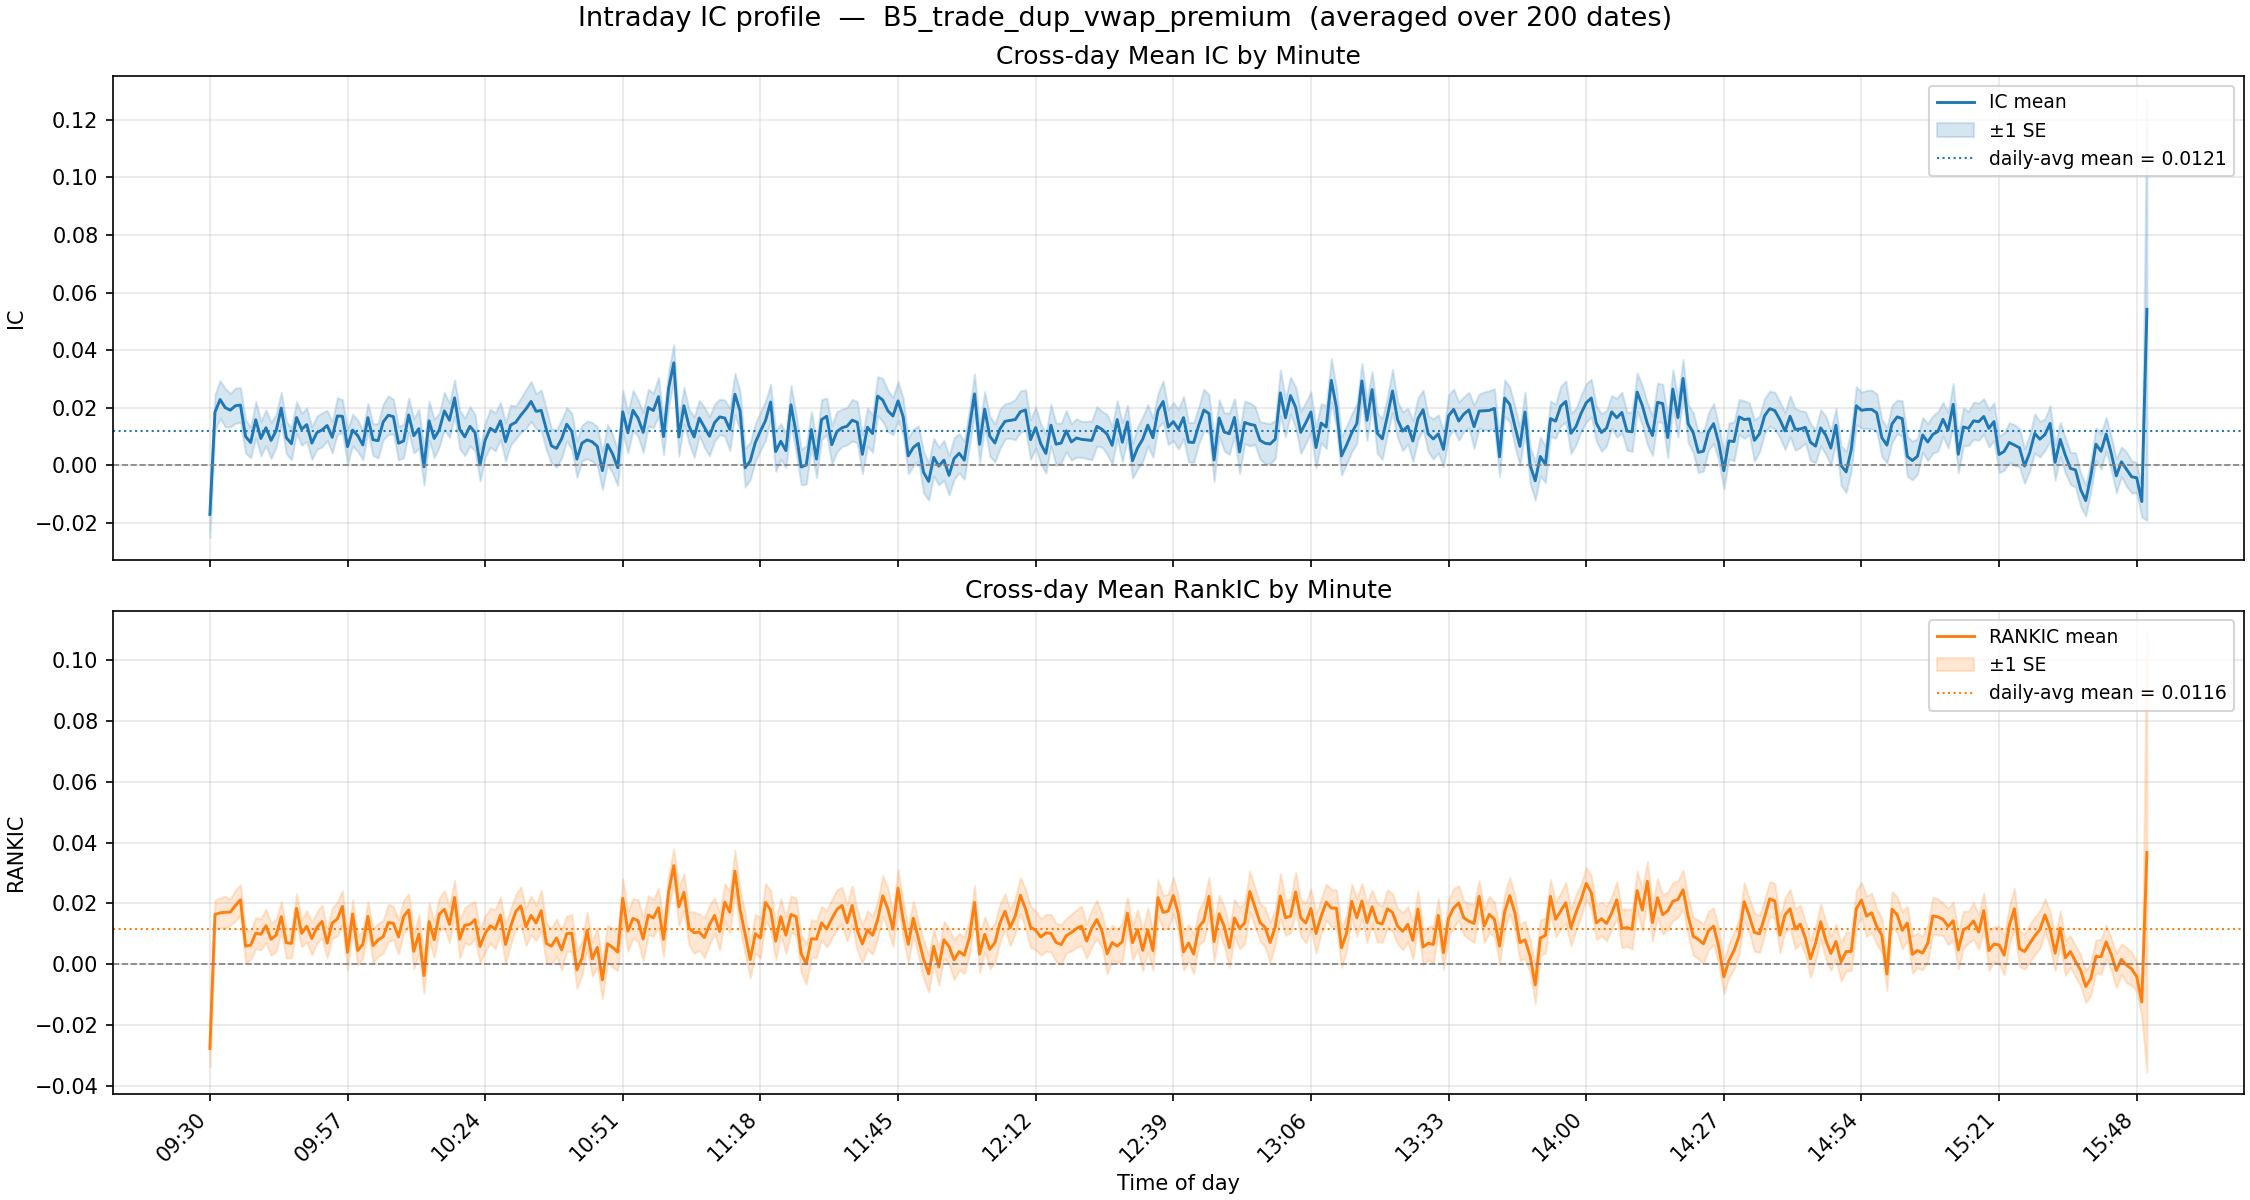

The file beside this chart, header and first rows:
minute, ic_mean, ic_std, ic_n, ic_t, rankic_mean, rankic_std, rankic_n, rankic_t
930, -0.017, 0.1137, 200, -2.113, -0.0277, 0.0864, 200, -4.535
931, 0.0185, 0.0869, 200, 3.016, 0.0164, 0.0673, 200, 3.438
932, 0.0229, 0.0921, 200, 3.516, 0.0169, 0.0694, 200, 3.441
933, 0.0201, 0.0945, 200, 3.003, 0.0171, 0.0741, 200, 3.264
934, 0.0192, 0.0822, 200, 3.305, 0.0171, 0.0611, 200, 3.966
935, 0.0207, 0.0866, 200, 3.385, 0.0193, 0.0715, 200, 3.815
936, 0.021, 0.085, 200, 3.491, 0.0212, 0.0713, 200, 4.202
937, 0.01, 0.082, 200, 1.732, 0.006, 0.0775, 200, 1.087
938, 0.008, 0.0744, 200, 1.515, 0.0062, 0.067, 200, 1.319
939, 0.0159, 0.0894, 200, 2.51, 0.0102, 0.0722, 200, 2.004
940, 0.0094, 0.0845, 200, 1.569, 0.0098, 0.0729, 200, 1.908
941, 0.0131, 0.0883, 200, 2.098, 0.0126, 0.079, 200, 2.261
942, 0.0087, 0.0888, 200, 1.386, 0.0082, 0.0748, 200, 1.55
943, 0.0121, 0.0798, 200, 2.146, 0.0096, 0.0749, 200, 1.807
944, 0.0199, 0.0781, 200, 3.608, 0.0156, 0.0695, 200, 3.186
945, 0.0097, 0.0791, 200, 1.724, 0.0071, 0.0708, 200, 1.41
946, 0.0076, 0.0792, 200, 1.352, 0.0068, 0.0673, 200, 1.437
947, 0.0166, 0.0774, 200, 3.042, 0.0183, 0.0689, 200, 3.764
948, 0.0126, 0.0783, 200, 2.27, 0.0102, 0.0626, 200, 2.298
949, 0.0142, 0.0823, 200, 2.439, 0.0125, 0.0726, 200, 2.43
950, 0.0078, 0.08, 200, 1.372, 0.0085, 0.0756, 200, 1.58
951, 0.0114, 0.0815, 200, 1.981, 0.0121, 0.0718, 200, 2.382
952, 0.0123, 0.0835, 200, 2.091, 0.0141, 0.0765, 200, 2.601
953, 0.0139, 0.0741, 200, 2.646, 0.0069, 0.07, 200, 1.401
954, 0.0098, 0.0767, 200, 1.805, 0.0135, 0.0707, 200, 2.707
955, 0.0172, 0.09, 200, 2.7, 0.0149, 0.0796, 200, 2.648
956, 0.0171, 0.0812, 200, 2.976, 0.019, 0.0747, 200, 3.596
957, 0.0066, 0.0845, 200, 1.097, 0.0039, 0.0814, 200, 0.6756
958, 0.0123, 0.0777, 200, 2.237, 0.0165, 0.0666, 200, 3.503
959, 0.0104, 0.0768, 200, 1.91, 0.0045, 0.0686, 200, 0.9281
1000, 0.0071, 0.0731, 200, 1.382, 0.0065, 0.0623, 200, 1.475
1001, 0.0166, 0.0698, 200, 3.361, 0.0158, 0.068, 200, 3.277
1002, 0.0089, 0.0776, 200, 1.63, 0.0061, 0.0796, 200, 1.084
1003, 0.0086, 0.085, 200, 1.433, 0.008, 0.0776, 200, 1.456
1004, 0.0152, 0.0878, 200, 2.441, 0.009, 0.0755, 200, 1.694
1005, 0.0174, 0.0949, 200, 2.6, 0.0137, 0.0876, 200, 2.211
1006, 0.017, 0.085, 200, 2.822, 0.0135, 0.0773, 200, 2.466
1007, 0.0077, 0.0823, 200, 1.328, 0.009, 0.0802, 200, 1.581
1008, 0.0085, 0.0824, 200, 1.463, 0.0157, 0.0771, 200, 2.881
1009, 0.0175, 0.0835, 200, 2.971, 0.0178, 0.0756, 200, 3.337
1010, 0.0103, 0.0847, 200, 1.725, 0.0043, 0.0808, 200, 0.7446
1011, 0.0128, 0.0949, 200, 1.904, 0.01, 0.0902, 200, 1.563
1012, -0.0004, 0.0908, 200, -0.0693, -0.0038, 0.0823, 200, -0.6459
1013, 0.0155, 0.0956, 200, 2.296, 0.014, 0.087, 200, 2.278
1014, 0.0094, 0.0942, 200, 1.41, 0.0081, 0.0833, 200, 1.37
1015, 0.0123, 0.0822, 200, 2.125, 0.0165, 0.0767, 200, 3.034
1016, 0.019, 0.0915, 200, 2.93, 0.0181, 0.0877, 200, 2.911
1017, 0.0157, 0.0849, 200, 2.617, 0.0131, 0.0831, 200, 2.228
1018, 0.0235, 0.089, 200, 3.727, 0.022, 0.0811, 200, 3.827
1019, 0.0126, 0.0942, 200, 1.889, 0.0083, 0.0883, 200, 1.322
1020, 0.0099, 0.092, 200, 1.527, 0.0128, 0.0812, 200, 2.235
1021, 0.0136, 0.0963, 200, 1.996, 0.0131, 0.0951, 200, 1.945
1022, 0.0115, 0.09, 200, 1.808, 0.0147, 0.0856, 200, 2.424
1023, 0.0002, 0.0794, 200, 0.0417, 0.0058, 0.0784, 200, 1.052
1024, 0.0088, 0.0847, 200, 1.471, 0.0101, 0.0828, 200, 1.727
1025, 0.0129, 0.0928, 200, 1.97, 0.0126, 0.0819, 200, 2.179
1026, 0.0117, 0.094, 200, 1.76, 0.0116, 0.0913, 200, 1.789
1027, 0.0155, 0.0901, 200, 2.43, 0.0162, 0.0846, 200, 2.702
1028, 0.0083, 0.0943, 200, 1.24, 0.0065, 0.0915, 200, 1.002
1029, 0.014, 0.098, 200, 2.027, 0.0124, 0.0841, 200, 2.083
... 321 more rows
